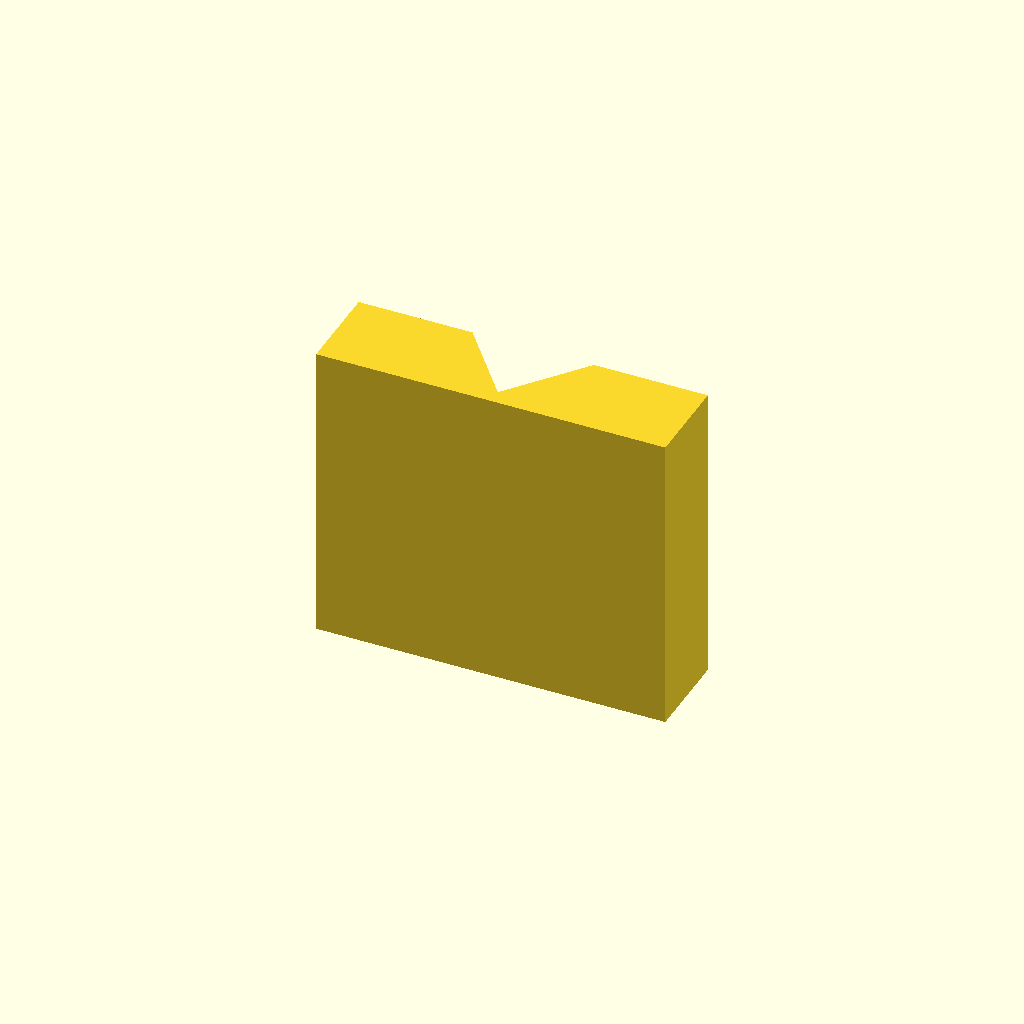
Cell 1: rendered with the file's own defaults.
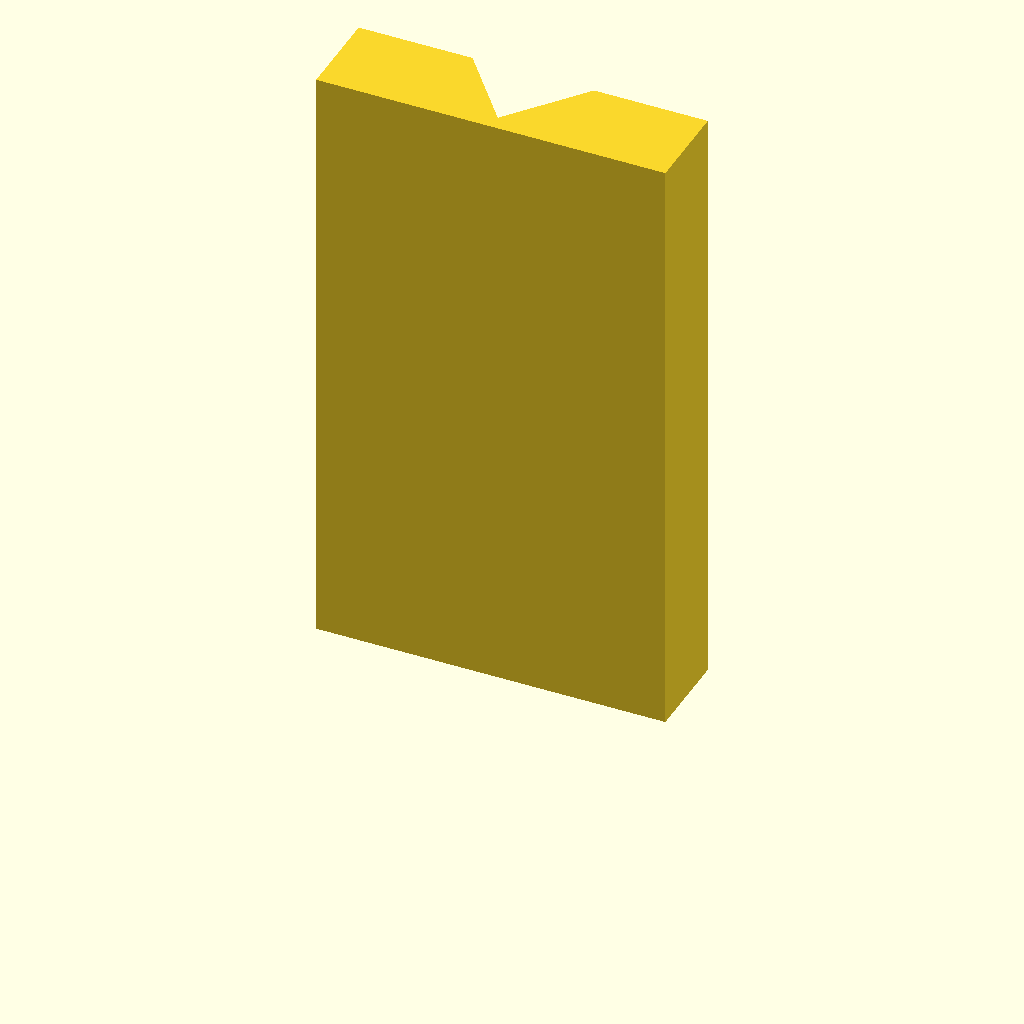
Cell 2 — plate_t set to 80, the other parameters unchanged.
One fixed orthographic camera (rotation 55°, 0°, 25°; colour scheme Cornfield) for every cell.
The OpenSCAD source (optional_data/data/sketch2/vguides/part_0131.scad):
$fn = 32;

// ----------------------------------------------------------------------
// V guide rail: vway, 46 mm wide
// ----------------------------------------------------------------------

// --- parameters (mm) ---
rail_w = 46;              // rail width, X
base_t = 12;              // base plate thickness
v_depth = 10;             // V feature depth / height
v_half_w = 8;             // half width of the V at the base face
plate_t = 40;             // rail length, Z (the extrusion height)

profile = [[0, 0], [46, 0], [46, 12], [31, 12], [23, 2], [15, 12], [0, 12]];  // primary outline, 7 points, counter clockwise

// --- the one profile operation ---
linear_extrude(height = plate_t) polygon(points = profile);
Parameter table extracted from the source (name, type, default, range or options):
rail_w: number, default 46
base_t: number, default 12
v_depth: number, default 10
v_half_w: number, default 8
plate_t: number, default 40
